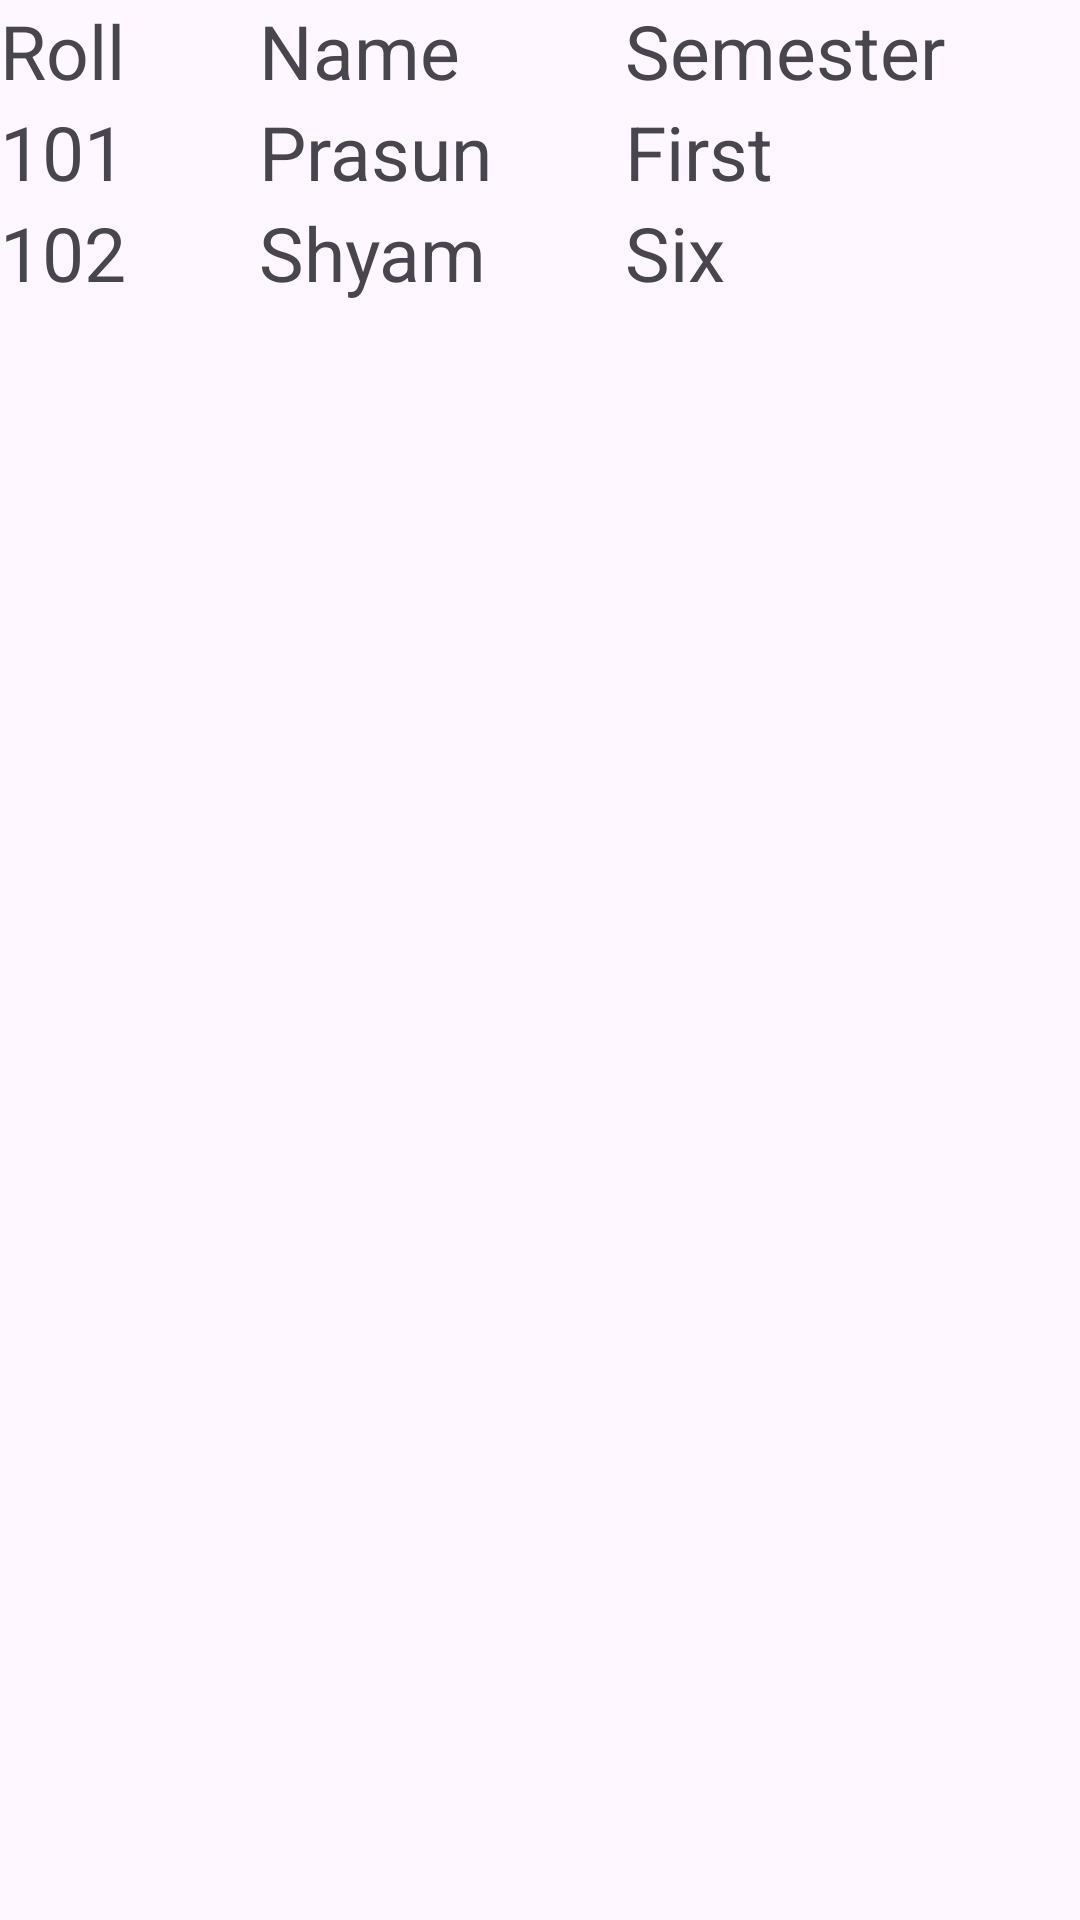

Layout XML and referenced resources for this Android screen:
<!-- AndroidManifest.xml: application theme Theme.DemoProject -->
<!-- res/layout/tablelayout_ex.xml -->
<?xml version="1.0" encoding="utf-8"?>
<TableLayout xmlns:android="http://schemas.android.com/apk/res/android"
    android:layout_width="match_parent"
    android:layout_height="match_parent"
    android:layout_marginTop="100dp"
    android:layout_marginLeft="20sp"
    android:stretchColumns="*">

    <TableRow
        android:layout_width="match_parent"
        android:layout_height="wrap_content">
        <TextView
            android:layout_width="wrap_content"
            android:layout_height="wrap_content"
            android:text="Roll"
            android:textSize="25sp"
            android:id="@+id/txtroll"/>
        <TextView
            android:layout_height="wrap_content"
            android:layout_width="wrap_content"
            android:text="Name"
            android:textSize="25sp"
            android:id="@+id/txtname"/>
        <TextView
            android:layout_height="wrap_content"
            android:layout_width="wrap_content"
            android:text="Semester"
            android:textSize="25sp"
            android:id="@+id/txtsem"/>
    </TableRow>
    <TableRow
        android:layout_height="wrap_content"
        android:layout_width="match_parent">
        <TextView
            android:layout_width="wrap_content"
            android:layout_height="wrap_content"
            android:text="101"
            android:textSize="25sp"
            android:id="@+id/txt101"/>
        <TextView
            android:layout_height="wrap_content"
            android:layout_width="wrap_content"
            android:text="Prasun"
            android:textSize="25sp"
            android:id="@+id/txtprasun"/>
        <TextView
            android:layout_height="wrap_content"
            android:layout_width="wrap_content"
            android:text="First"
            android:textSize="25sp"
            android:id="@+id/txtfirst"/>
    </TableRow>
    <TableRow
        android:layout_height="wrap_content"
        android:layout_width="match_parent">
        <TextView
            android:layout_width="wrap_content"
            android:layout_height="wrap_content"
            android:text="102"
            android:textSize="25sp"
            android:id="@+id/txt102"/>
        <TextView
            android:layout_height="wrap_content"
            android:layout_width="wrap_content"
            android:text="Shyam"
            android:textSize="25sp"
            android:id="@+id/txtshyam"/>
        <TextView
            android:layout_height="wrap_content"
            android:layout_width="wrap_content"
            android:text="Six"
            android:textSize="25sp"
            android:id="@+id/txtsix"/>
    </TableRow>
</TableLayout>
<!-- resources referenced by this layout -->
<resources>
  <style name="Theme.DemoProject" parent="Base.Theme.DemoProject" />
  <style name="Base.Theme.DemoProject" parent="Theme.Material3.DayNight.NoActionBar">
          
          
      </style>
</resources>
